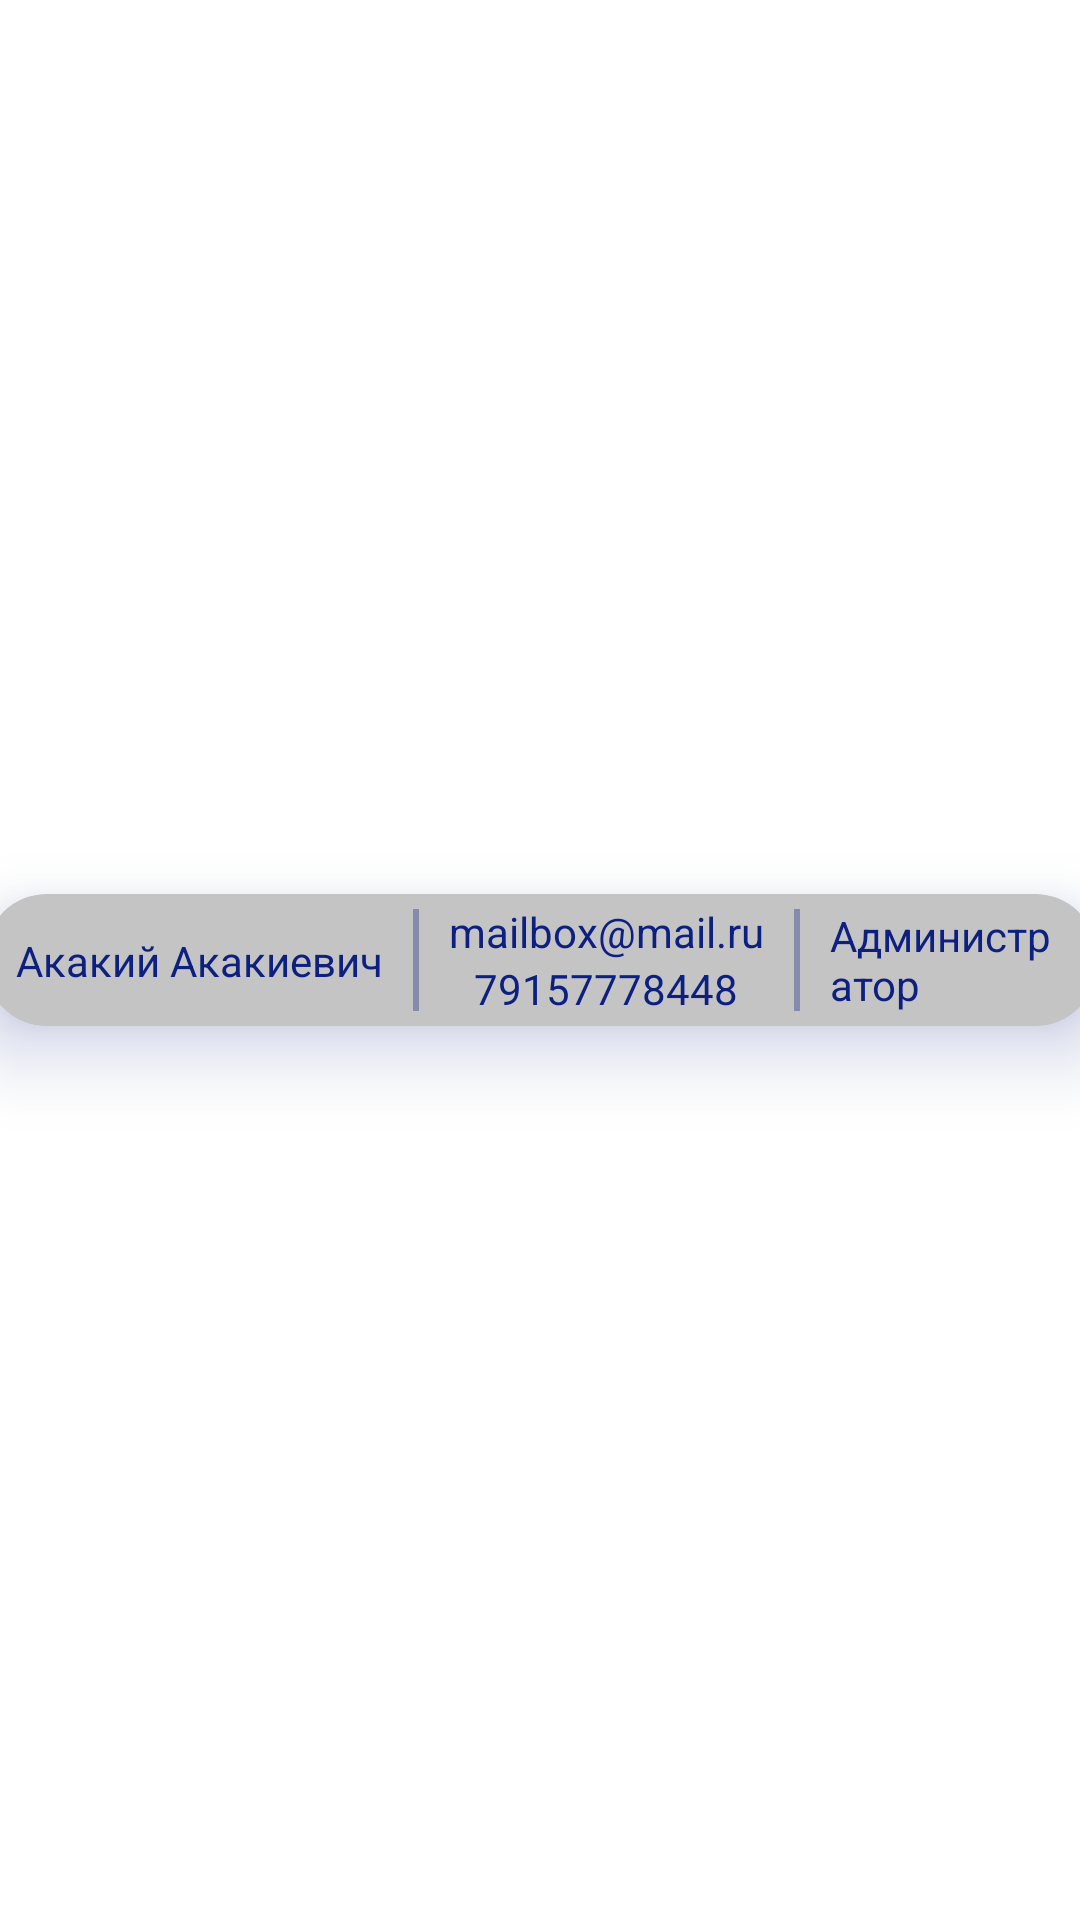

Layout XML and referenced resources for this Android screen:
<!-- AndroidManifest.xml: application theme Theme.CarDealershipKt -->
<!-- res/layout/rv_card_user.xml -->
<?xml version="1.0" encoding="utf-8"?>
<androidx.constraintlayout.widget.ConstraintLayout xmlns:android="http://schemas.android.com/apk/res/android"
    android:layout_width="match_parent"
    android:layout_height="wrap_content"
    xmlns:app="http://schemas.android.com/apk/res-auto">

    <androidx.cardview.widget.CardView
        android:id="@+id/cv_rv_card_user"
        android:layout_width="370dp"
        android:layout_height="44dp"
        android:layout_marginTop="10dp"
        android:layout_marginBottom="10dp"
        android:outlineAmbientShadowColor="@color/items_color"
        android:outlineSpotShadowColor="@color/items_color"
        app:cardBackgroundColor="@color/card_background"
        app:cardCornerRadius="20dp"
        app:cardElevation="15dp"
        app:layout_constraintBottom_toBottomOf="parent"
        app:layout_constraintEnd_toEndOf="parent"
        app:layout_constraintStart_toStartOf="parent"
        app:layout_constraintTop_toTopOf="parent">

        <androidx.constraintlayout.widget.ConstraintLayout
            android:layout_width="match_parent"
            android:layout_height="match_parent">

            <TextView
                android:id="@+id/rv_user_name"
                android:layout_width="wrap_content"
                android:layout_height="wrap_content"
                android:layout_marginStart="10dp"
                android:text="Акакий Акакиевич"
                android:textColor="@color/items_color"
                android:textSize="14dp"
                app:layout_constraintBottom_toBottomOf="parent"
                app:layout_constraintEnd_toStartOf="@id/v1"
                app:layout_constraintStart_toStartOf="parent"
                app:layout_constraintTop_toTopOf="parent" />

            <View
                android:id="@+id/v1"
                android:layout_width="2dp"
                android:layout_height="34dp"
                android:layout_gravity="center"
                android:layout_marginStart="10dp"
                android:background="@color/items_color_glass"
                app:layout_constraintBottom_toBottomOf="parent"
                app:layout_constraintStart_toEndOf="@id/rv_user_name"
                app:layout_constraintTop_toTopOf="parent" />

            <LinearLayout
                android:id="@+id/ll"
                android:layout_width="wrap_content"
                android:layout_height="match_parent"
                android:gravity="center"
                android:orientation="vertical"
                android:paddingStart="10dp"
                android:paddingEnd="10dp"
                app:layout_constraintBottom_toBottomOf="parent"
                app:layout_constraintEnd_toStartOf="@id/v2"
                app:layout_constraintStart_toEndOf="@id/v1"
                app:layout_constraintTop_toTopOf="parent">

                <TextView
                    android:id="@+id/rv_user_mail"
                    android:layout_width="wrap_content"
                    android:layout_height="wrap_content"
                    android:text="mailbox@mail.ru"
                    android:textColor="@color/items_color"
                    android:textSize="14dp"></TextView>

                <TextView
                    android:id="@+id/rv_user_phone"
                    android:layout_width="wrap_content"
                    android:layout_height="wrap_content"
                    android:text="79157778448"
                    android:textColor="@color/items_color"
                    android:textSize="14dp"></TextView>

            </LinearLayout>

            <View
                android:id="@+id/v2"
                android:layout_width="2dp"
                android:layout_height="34dp"
                android:layout_gravity="center"
                android:background="@color/items_color_glass"
                app:layout_constraintBottom_toBottomOf="parent"
                app:layout_constraintStart_toEndOf="@id/ll"
                app:layout_constraintTop_toTopOf="parent" />

            <TextView
                android:id="@+id/rv_user_role"
                android:layout_width="0dp"
                android:layout_height="wrap_content"
                android:layout_marginEnd="10dp"
                android:paddingStart="10dp"
                android:text="Администратор"
                android:textColor="@color/items_color"
                android:textSize="14dp"
                app:layout_constraintBottom_toBottomOf="parent"
                app:layout_constraintEnd_toEndOf="parent"
                app:layout_constraintStart_toEndOf="@id/v2"
                app:layout_constraintTop_toTopOf="parent"></TextView>

        </androidx.constraintlayout.widget.ConstraintLayout>

    </androidx.cardview.widget.CardView>

</androidx.constraintlayout.widget.ConstraintLayout>
<!-- resources referenced by this layout -->
<resources>
  <color name="card_background">#C4C4C4</color>
  <color name="items_color">#0D2080</color>
  <color name="items_color_glass">#590D2080</color>
  <style name="Theme.CarDealershipKt" parent="Theme.MaterialComponents.DayNight.NoActionBar">
          
          <item name="colorPrimary">@color/items_color</item>
          <item name="colorPrimaryVariant">@color/items_color</item>
          <item name="colorOnPrimary">@color/white</item>
          
          <item name="colorSecondary">@color/teal_200</item>
          <item name="colorSecondaryVariant">@color/teal_700</item>
          <item name="colorOnSecondary">@color/black</item>
          
          <item name="android:statusBarColor" tools:targetApi="l">?attr/colorPrimaryVariant</item>
          
      </style>
  <color name="white">#FFFFFFFF</color>
  <color name="teal_200">#FF03DAC5</color>
  <color name="teal_700">#FF018786</color>
  <color name="black">#FF000000</color>
</resources>
